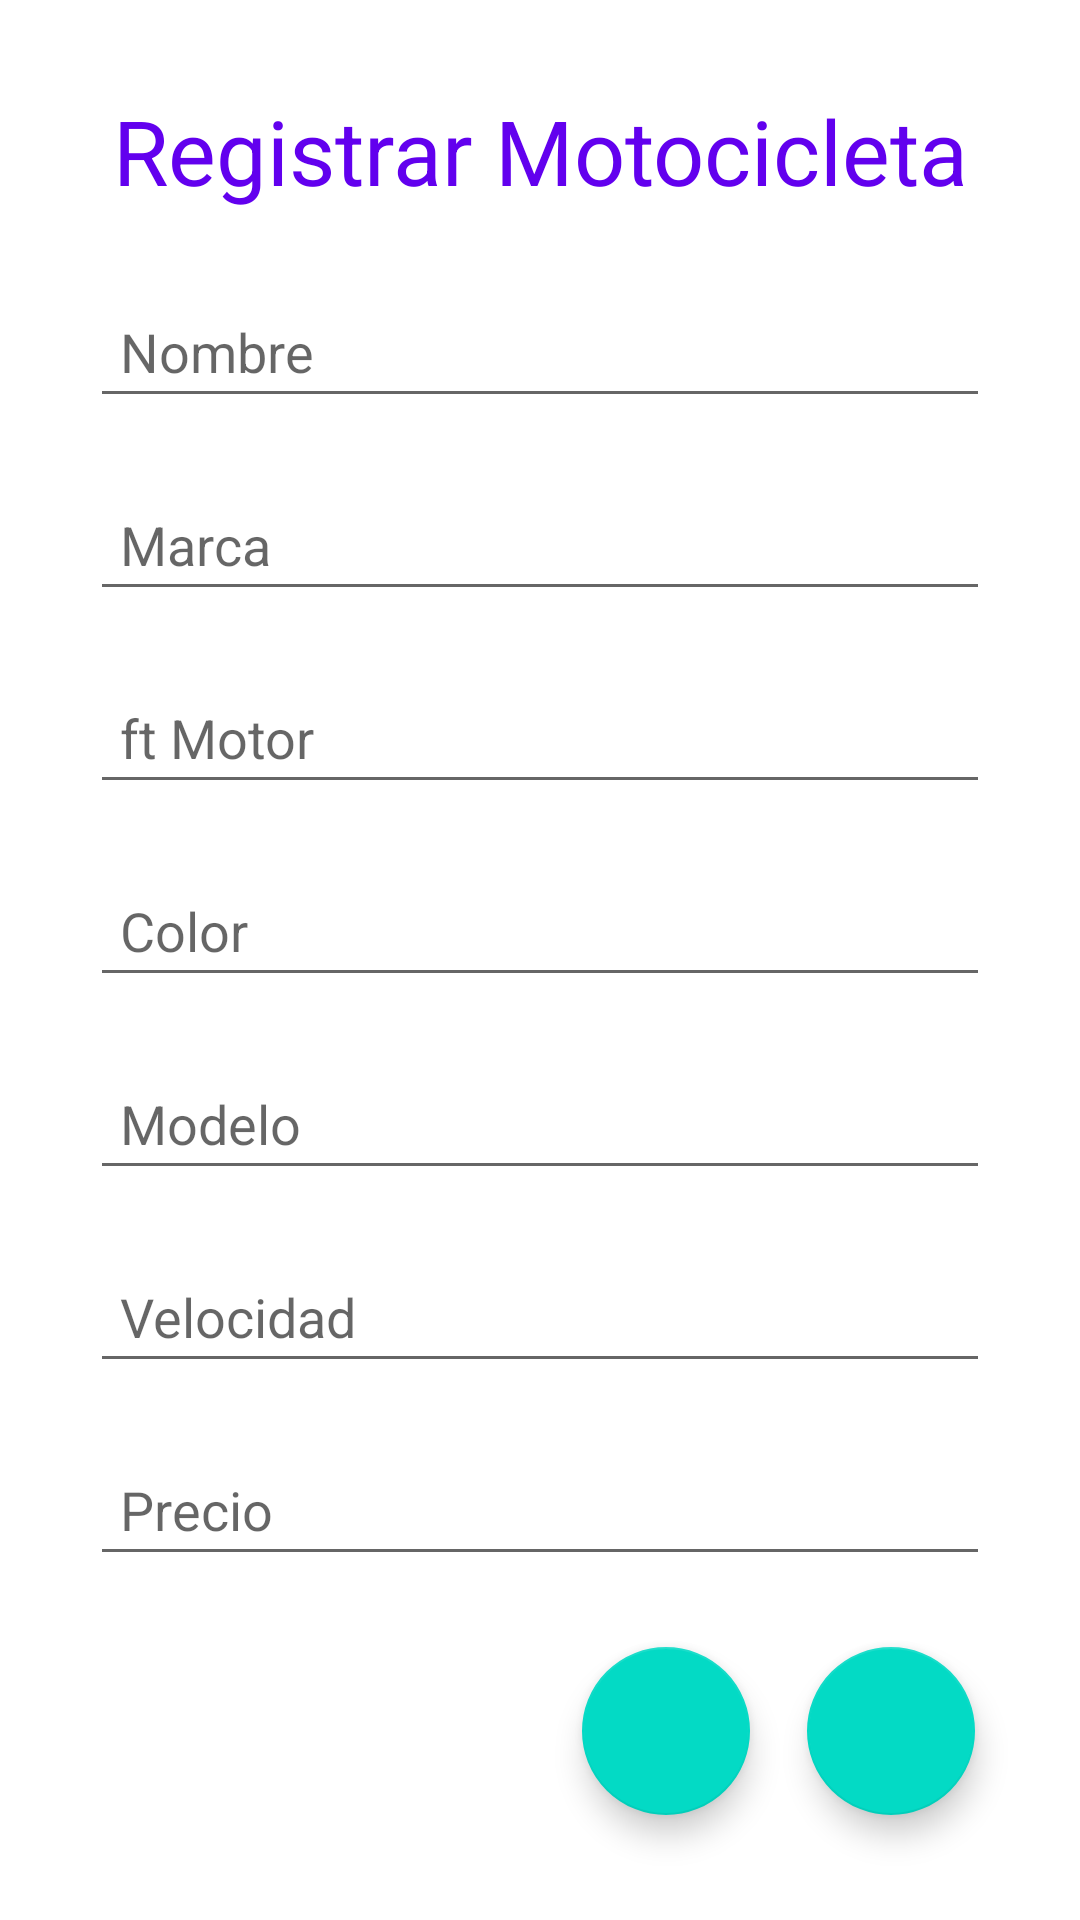

This screen was rendered from an Android layout file. Write that file and the resources it references.
<!-- AndroidManifest.xml: application theme Theme.MotosFirebase -->
<!-- res/layout/activity_main.xml -->
<?xml version="1.0" encoding="utf-8"?>
<RelativeLayout xmlns:android="http://schemas.android.com/apk/res/android"
    xmlns:app="http://schemas.android.com/apk/res-auto"
    xmlns:tools="http://schemas.android.com/tools"
    android:layout_width="match_parent"
    android:layout_height="match_parent"
    android:orientation="vertical"
    android:padding="10dp"
    tools:context=".MainActivity">

    <TextView
        android:id="@+id/textView"
        android:layout_width="331dp"
        android:layout_height="45dp"
        android:text="@string/formulario"
        android:textColor="@color/colorPrimary"
        android:textSize="30sp"
        android:textAlignment="center"
        app:layout_constraintBottom_toBottomOf="parent"
        app:layout_constraintHorizontal_bias="0.675"
        app:layout_constraintLeft_toLeftOf="parent"
        app:layout_constraintRight_toRightOf="parent"
        app:layout_constraintTop_toTopOf="parent"
        app:layout_constraintVertical_bias="0.042"
        android:layout_marginTop="20dp"
        android:layout_marginEnd="20dp"
        android:layout_marginStart="20dp"
         />

    <EditText
        android:id="@+id/etProductName"
        android:layout_width="match_parent"
        android:layout_height="wrap_content"
        android:layout_marginTop="20dp"
        android:layout_marginEnd="20dp"
        android:layout_marginStart="20dp"
        android:inputType="textCapWords"
        android:layout_below="@id/textView"
        android:hint="Nombre"
        android:padding="10dp"
        />

    <EditText
        android:id="@+id/etBrand"
        android:layout_width="match_parent"
        android:layout_height="wrap_content"
        android:layout_marginTop="20dp"
        android:layout_marginEnd="20dp"
        android:layout_marginStart="20dp"
        android:inputType="textCapWords"
        android:layout_below="@id/etProductName"
        android:hint="Marca"
        android:padding="10dp"
        />

    <EditText
        android:id="@+id/etMotor"
        android:layout_width="match_parent"
        android:layout_height="wrap_content"
        android:layout_marginTop="20dp"
        android:layout_marginEnd="20dp"
        android:layout_marginStart="20dp"
        android:inputType="textCapWords"
        android:layout_below="@id/etBrand"
        android:hint="ft Motor"
        android:padding="10dp"
        />

    <EditText
        android:id="@+id/etColor"
        android:layout_width="match_parent"
        android:layout_height="wrap_content"
        android:layout_marginTop="20dp"
        android:layout_marginEnd="20dp"
        android:layout_marginStart="20dp"
        android:inputType="textCapWords"
        android:layout_below="@id/etMotor"
        android:hint="Color"
        android:padding="10dp"
        />

    <EditText
        android:id="@+id/etModelo"
        android:layout_width="match_parent"
        android:layout_height="wrap_content"
        android:layout_marginTop="20dp"
        android:layout_marginEnd="20dp"
        android:layout_marginStart="20dp"
        android:inputType="textCapWords"
        android:layout_below="@id/etColor"
        android:hint="Modelo"
        android:padding="10dp"
        />

    <EditText
        android:id="@+id/etVelocidad"
        android:layout_width="match_parent"
        android:layout_height="wrap_content"
        android:layout_marginTop="20dp"
        android:layout_marginEnd="20dp"
        android:layout_marginStart="20dp"
        android:inputType="textCapWords"
        android:layout_below="@id/etModelo"
        android:hint="Velocidad"
        android:padding="10dp"
        />

    <EditText
        android:id="@+id/etPrice"
        android:layout_width="match_parent"
        android:layout_height="wrap_content"
        android:layout_marginTop="20dp"
        android:layout_marginEnd="20dp"
        android:layout_marginStart="20dp"
        android:inputType="numberDecimal"
        android:layout_below="@id/etVelocidad"
        android:hint="Precio"
        android:padding="10dp"
        />


    <com.google.android.material.floatingactionbutton.FloatingActionButton
        android:id="@+id/fabGuardar"
        android:layout_width="wrap_content"
        android:layout_height="wrap_content"
        android:layout_margin="25dp"
        android:layout_alignParentRight="true"
        android:layout_alignParentBottom="true"
        android:src="@drawable/ic_save_24"
        />

    <com.google.android.material.floatingactionbutton.FloatingActionButton
        android:id="@+id/fabListar"
        android:layout_width="wrap_content"
        android:layout_height="wrap_content"
        android:layout_marginRight="100dp"
        android:layout_marginBottom="25dp"
        android:layout_alignParentRight="true"
        android:layout_alignParentBottom="true"
        android:src="@drawable/ic_list"
        />

</RelativeLayout>
<!-- resources referenced by this layout -->
<resources>
  <string name="formulario">Registrar Motocicleta</string>
  <style name="Theme.MotosFirebase" parent="Theme.MaterialComponents.DayNight.DarkActionBar">
          
          <item name="colorPrimary">@color/purple_500</item>
          <item name="colorPrimaryVariant">@color/purple_700</item>
          <item name="colorOnPrimary">@color/white</item>
          
          <item name="colorSecondary">@color/teal_200</item>
          <item name="colorSecondaryVariant">@color/teal_700</item>
          <item name="colorOnSecondary">@color/black</item>
          
          <item name="android:statusBarColor" tools:targetApi="l">?attr/colorPrimaryVariant</item>
          
      </style>
  <!-- not gathered from this repository: default colours our renderer supplied (Android Studio template values) -->
  <color name="purple_500">#FF6200EE</color>
  <color name="purple_700">#FF3700B3</color>
  <color name="teal_200">#FF03DAC5</color>
  <color name="teal_700">#FF018786</color>
  <color name="black">#FF000000</color>
  <color name="white">#FFFFFFFF</color>
  <color name="colorPrimary">#FF6200EE</color>
</resources>
